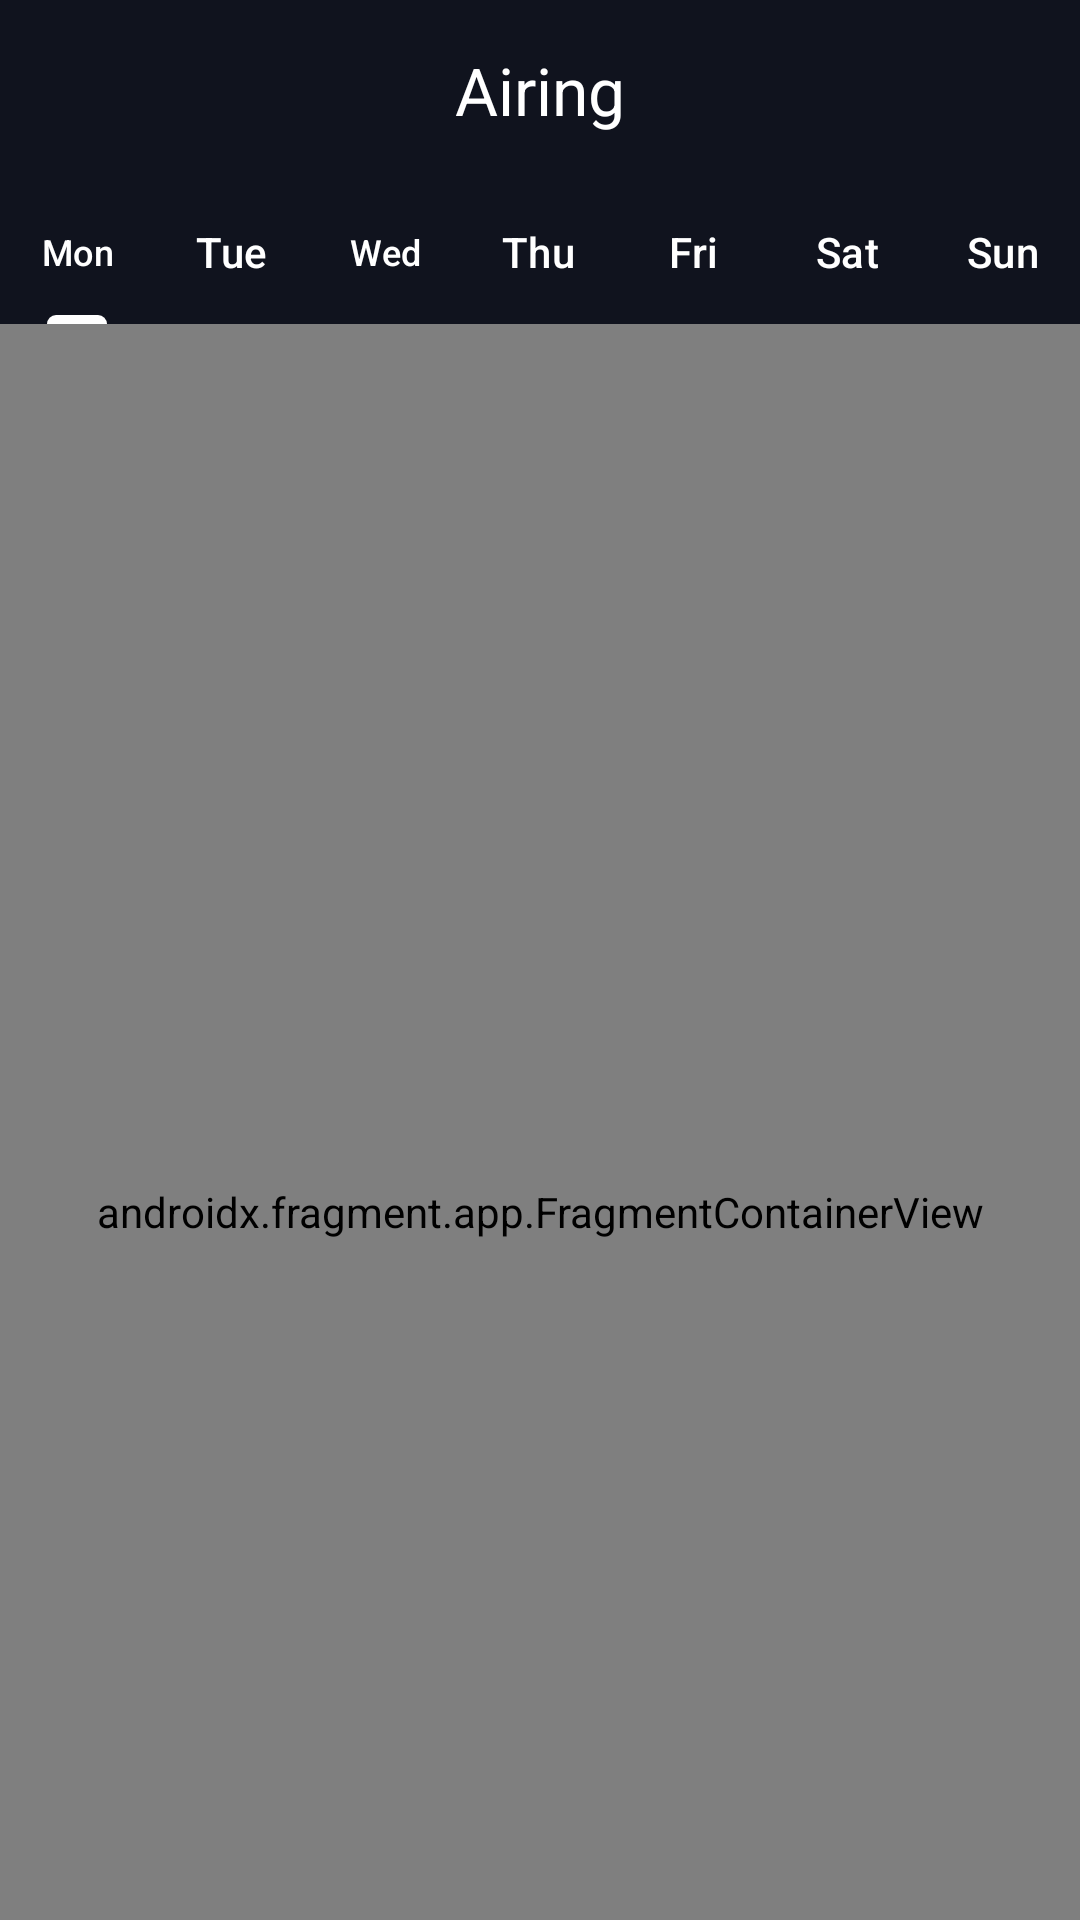

This screen was rendered from an Android layout file. Write that file and the resources it references.
<!-- AndroidManifest.xml: application theme Theme.AnimeDrop -->
<!-- res/layout/activity_main.xml -->
<?xml version="1.0" encoding="utf-8"?>
<androidx.coordinatorlayout.widget.CoordinatorLayout xmlns:android="http://schemas.android.com/apk/res/android"
    xmlns:app="http://schemas.android.com/apk/res-auto"
    xmlns:tools="http://schemas.android.com/tools"
    android:id="@+id/main"
    android:layout_width="match_parent"
    android:layout_height="match_parent"
    android:orientation="vertical"
    tools:context=".MainActivity">

    <com.google.android.material.appbar.AppBarLayout
        android:id="@+id/appBarLayout"
        android:layout_width="match_parent"
        android:layout_height="60dp"
        android:theme="@style/ThemeOverlay.MaterialComponents.Dark.ActionBar">

        <com.google.android.material.appbar.MaterialToolbar
            android:id="@+id/materialToolbar"
            android:layout_width="match_parent"
            android:layout_height="60dp"
            android:background="?attr/colorPrimary"
            android:minHeight="?attr/actionBarSize"
            android:theme="?attr/actionBarTheme"
            app:navigationIcon="@drawable/baseline_live_tv_24"
            app:navigationIconTint="#FFFFFF"
            app:title="Airing"
            app:titleCentered="true"
            app:popupTheme="@style/ThemeOverlay.AppCompat.Light"
            app:layout_scrollFlags="scroll|enterAlways"
            app:titleTextColor="#FFFFFF" />

    </com.google.android.material.appbar.AppBarLayout>

    <androidx.core.widget.NestedScrollView
        android:layout_width="match_parent"
        android:layout_height="match_parent"
        android:clipToPadding="false"
        android:fillViewport="true"
        app:layout_behavior="@string/appbar_scrolling_view_behavior">

        <LinearLayout
            android:layout_width="match_parent"
            android:layout_height="wrap_content"
            android:orientation="vertical">

            <com.google.android.material.tabs.TabLayout
                android:id="@+id/tab"
                android:layout_width="match_parent"
                android:layout_height="wrap_content"
                android:backgroundTint="#10131E"
                app:tabIndicatorColor="#FFFFFF"
                app:tabRippleColor="#283A49"
                app:tabTextColor="#FFFFFF">

                <com.google.android.material.tabs.TabItem
                    android:layout_width="wrap_content"
                    android:layout_height="wrap_content"
                    android:text="Mon" />

                <com.google.android.material.tabs.TabItem
                    android:layout_width="wrap_content"
                    android:layout_height="wrap_content"
                    android:text="Tue" />

                <com.google.android.material.tabs.TabItem
                    android:layout_width="wrap_content"
                    android:layout_height="wrap_content"
                    android:text="Wed" />

                <com.google.android.material.tabs.TabItem
                    android:layout_width="wrap_content"
                    android:layout_height="wrap_content"
                    android:text="Thu" />

                <com.google.android.material.tabs.TabItem
                    android:layout_width="wrap_content"
                    android:layout_height="wrap_content"
                    android:text="Fri" />

                <com.google.android.material.tabs.TabItem
                    android:layout_width="wrap_content"
                    android:layout_height="wrap_content"
                    android:text="Sat" />

                <com.google.android.material.tabs.TabItem
                    android:layout_width="wrap_content"
                    android:layout_height="wrap_content"
                    android:text="Sun" />
            </com.google.android.material.tabs.TabLayout>

            <androidx.viewpager2.widget.ViewPager2
                android:id="@+id/viewpager2"
                android:layout_width="match_parent"
                android:layout_height="wrap_content"
                android:backgroundTint="#222E48"
                android:clipChildren="false"
                android:clipToPadding="false" />

            <androidx.fragment.app.FragmentContainerView
                android:id="@+id/fragmentContainerView"
                android:name="com.youme.animedrop.AnimeListFragment"
                android:layout_width="match_parent"
                android:layout_height="match_parent"
                android:nestedScrollingEnabled="false" />

        </LinearLayout>
    </androidx.core.widget.NestedScrollView>

</androidx.coordinatorlayout.widget.CoordinatorLayout>
<!-- resources referenced by this layout -->
<resources>
  <style name="Theme.AnimeDrop" parent="Base.Theme.AnimeDrop" />
  <style name="Base.Theme.AnimeDrop" parent="Theme.Material3.Dark.NoActionBar">
           <item name="colorPrimary">#10131e</item>
          <item name="colorPrimaryVariant">#10131e</item>
          <item name="colorOnPrimary">#10131e</item>
      </style>
</resources>
